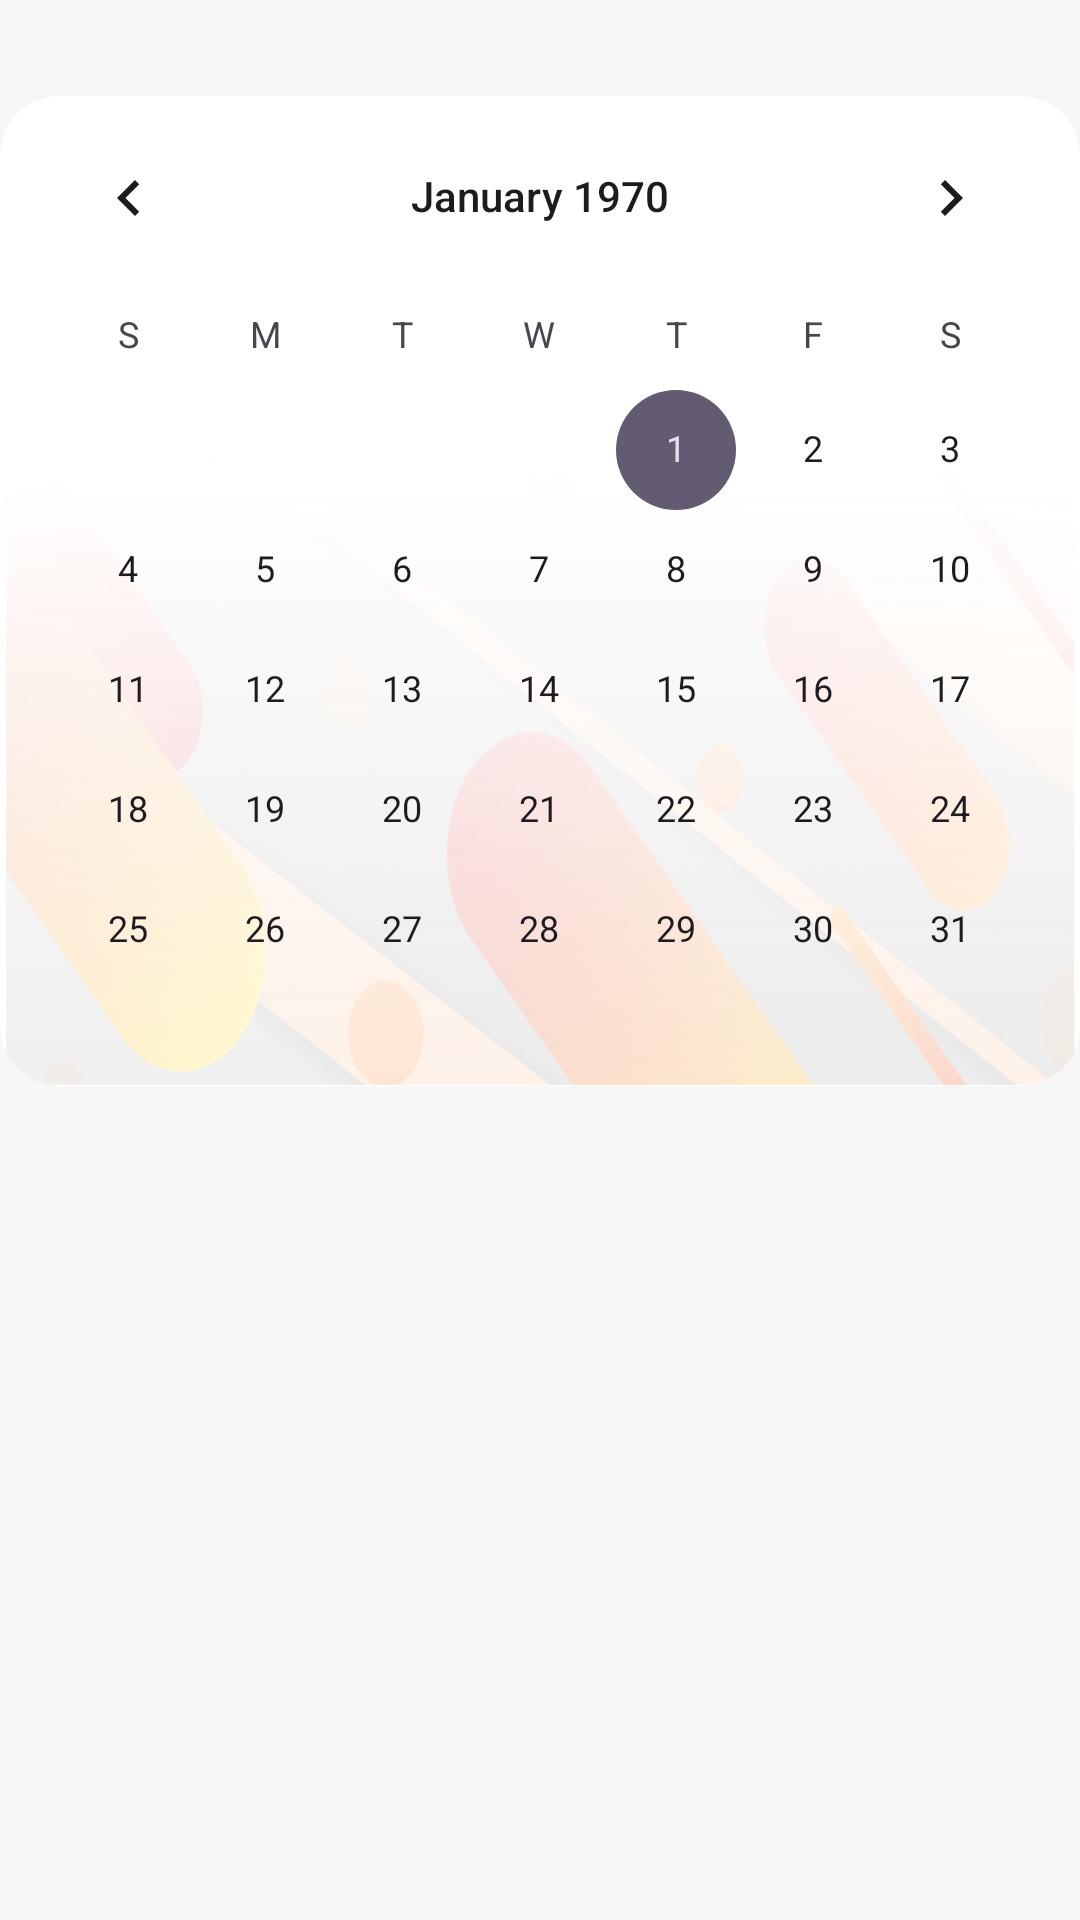

Layout XML and referenced resources for this Android screen:
<!-- AndroidManifest.xml: application theme Theme.WiTaskApp -->
<!-- res/layout/fragment_calendar.xml -->
<layout xmlns:tools="http://schemas.android.com/tools"
    xmlns:android="http://schemas.android.com/apk/res/android"
    xmlns:app="http://schemas.android.com/apk/res-auto">

    <androidx.constraintlayout.widget.ConstraintLayout
        android:layout_width="match_parent"
        android:layout_height="match_parent"
        android:background="#F7F7F7"
        tools:context=".ui.calendar.CalendarFragment">


        <androidx.cardview.widget.CardView
            android:id="@+id/cardView2"
            android:layout_width="0dp"
            android:layout_height="330dp"
            android:layout_marginTop="32dp"
            app:cardCornerRadius="20dp"
            app:cardElevation="0dp"
            app:cardPreventCornerOverlap="false"
            app:cardUseCompatPadding="false"
            app:contentPadding="0dp"
            app:layout_constraintEnd_toEndOf="parent"
            app:layout_constraintStart_toStartOf="parent"
            app:layout_constraintTop_toTopOf="parent">

            <ImageView
                android:layout_width="match_parent"
                android:layout_height="match_parent"
                android:layout_marginStart="-2dp"
                android:layout_marginEnd="-2dp"
                android:scaleType="fitXY"
                android:src="@drawable/calbg" />

            <CalendarView
                android:id="@+id/calendarView2"
                android:layout_width="match_parent"
                android:layout_height="match_parent"
                android:onClick="onClick"
                android:selectedWeekBackgroundColor="#ff0000"
                android:weekNumberColor="#0000ff"
                android:weekSeparatorLineColor="#00ff00" />
        </androidx.cardview.widget.CardView>

        <androidx.recyclerview.widget.RecyclerView
            android:id="@+id/today"
            android:layout_width="0dp"
            android:layout_height="0dp"
            android:layout_marginTop="8dp"
            android:layout_marginBottom="24dp"
            app:layoutManager="androidx.recyclerview.widget.LinearLayoutManager"
            app:layout_constraintBottom_toBottomOf="parent"
            app:layout_constraintEnd_toEndOf="parent"
            app:layout_constraintStart_toStartOf="parent"
            app:layout_constraintTop_toBottomOf="@+id/cardView2" />
    </androidx.constraintlayout.widget.ConstraintLayout>
</layout>
<!-- resources referenced by this layout -->
<resources>
  <!-- drawable calbg: png bitmap (drawable, 264462 bytes) -->
  <style name="Theme.WiTaskApp" parent="Base.Theme.WiTaskApp" />
  <style name="Base.Theme.WiTaskApp" parent="Theme.Material3.DayNight.NoActionBar">
          
          
          <item name="colorPrimary">@color/orange</item>
      </style>
  <color name="orange">#FE8400</color>
</resources>
